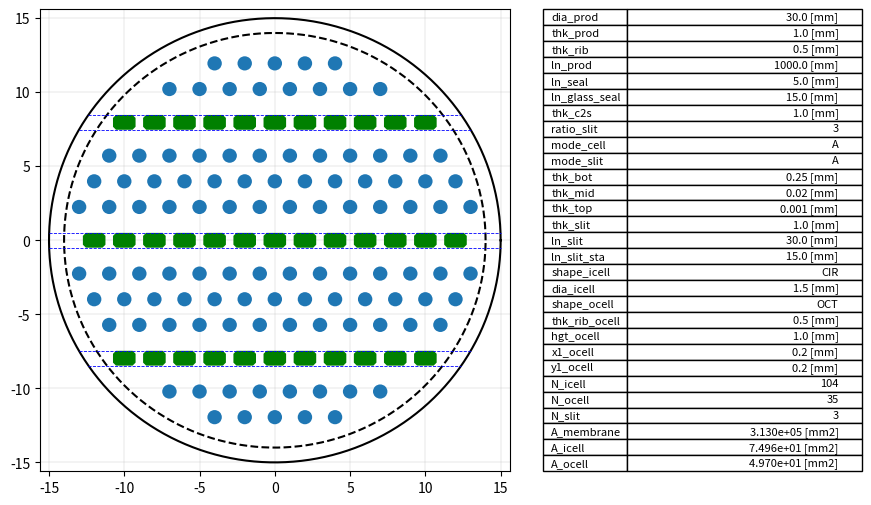

Python code for this plot:
# %%
from dataclasses import dataclass
import pandas as pd
import numpy as np
import json

import matplotlib.pyplot as plt
import matplotlib.patches as patches
from matplotlib.gridspec import GridSpec

from itertools import product, zip_longest
from pathlib import Path
from datetime import datetime

# from pprint import pprint as pp


def main():
    # make dir
    dir_path = Path(datetime.now().strftime("%Y%m%d_%H%M%S"))
    dir_pos = dir_path / Path("positions_data")
    if not dir_path.exists():
        dir_path.mkdir()
        dir_pos.mkdir()

    # set parameters
    inp = set_parameters()
    out = pd.DataFrame()

    for num in range(len(inp)):
        cnt_str = f"index{num:0>4}"
        # validate parameters
        case = Position(**inp.loc[num, :])
        case.validation()

        # set base slit positions
        case.set_base_slit()

        # set base cell positions
        case.set_base_cell()
        case.distribute_cell()
        case.offset_xy()

        # select slit
        case.select_slit()

        # select cell
        case.select_icell()
        case.select_ocell()

        # calculate values
        res = case.calc_values()
        res.index = [num]
        out = pd.concat([out, res])

        # output positions
        case.output_positions()

        # output png
        case.output_draw(dir_path / cnt_str, out.loc[num, :].to_dict())

        del case, res

    # output parameters
    out = pd.concat([inp, out], axis=1)
    out.to_csv(dir_path / "data.csv")


def set_parameters():
    # unit : mm
    param = {
        # product
        "dia_prod": [30.0],
        "thk_prod": [1.0],
        "thk_rib": [0.5],
        "ln_prod": [1000.0],
        "ln_seal": [5.0],
        "ln_glass_seal": [15.0],
        "thk_c2s": [1.0],
        "ratio_slit": [3],
        "mode_cell": [True],
        "mode_slit": [True],
        # membrane
        "thk_bot": [250e-3],
        "thk_mid": [20e-3],
        "thk_top": [1e-3],
        # slit
        "thk_slit": [1.0],
        "ln_slit": [30.0],
        "ln_slit_sta": [15.0],
        # icell
        "shape_icell": ["CIR"],
        "dia_icell": [1.5],
        # ocell
        "shape_ocell": ["OCT"],
        "thk_rib_ocell": [0.5],
        "hgt_ocell": [1.0],
        "x1_ocell": [0.2],
        "y1_ocell": [0.2],
    }

    _ = list(product(*param.values()))

    return pd.DataFrame(_, columns=[k for k in param.keys()])


@dataclass
class Params:
    # product
    dia_prod: float
    thk_prod: float
    thk_rib: float
    ln_prod: float
    ln_seal: float
    ln_glass_seal: float
    thk_c2s: float
    ratio_slit: int
    mode_cell: str
    mode_slit: str
    # membrane
    thk_bot: float
    thk_mid: float
    thk_top: float
    # slit
    thk_slit: float
    ln_slit: float
    ln_slit_sta: float
    # incell
    shape_icell: str
    dia_icell: float
    # outcell
    shape_ocell: str
    thk_rib_ocell: float
    hgt_ocell: float
    x1_ocell: float
    y1_ocell: float

    def pitch_x(self):
        if self.shape_icell == "CIR":
            result = self.dia_icell + self.thk_rib
        elif self.shape_icell == "HEX":
            pass
        else:
            pass

        return result

    def pitch_y(self):
        if self.shape_icell == "CIR":
            result = self.pitch_x() * np.sin(np.pi / 3.0)
        elif self.shape_icell == "HEX":
            pass
        else:
            pass

        return result

    def pitch_slit(self):
        if self.shape_icell == "CIR":
            _ = self.thk_slit + self.dia_icell + 2.0 * self.thk_c2s
            result = _ + (self.ratio_slit - 1) * self.pitch_y()
        elif self.shape_icell == "HEX":
            pass
        else:
            pass

        return result

    def lim_slit(self, num: int = 1):
        if self.shape_icell == "CIR":
            _ = 0.5 * (self.dia_prod - self.thk_slit)
            result = _ - self.thk_prod - num * self.dia_icell - self.thk_c2s
        elif self.shape_icell == "HEX":
            pass
        else:
            pass

        return result

    def lim_icell(self):
        if self.shape_icell == "CIR":
            result = 0.5 * self.dia_prod - self.thk_prod - 0.5 * self.dia_icell
        elif self.shape_icell == "HEX":
            pass
        else:
            pass

        return result

    def lim_ocell(self):
        if self.shape_ocell == "OCT":
            result = 0.5 * self.dia_prod - self.thk_prod - 0.5 * (self.pitch_x() - self.thk_rib_ocell)
        elif self.shape_ocell == "CIR":
            pass
        else:
            pass

        return result


@dataclass
class Position(Params):
    base_slit = np.empty([0, 2])
    base_cell = np.empty([0, 2])
    full_icell = np.empty([0, 2])
    full_ocell = np.empty([0, 2])
    pos_slit = np.empty([0, 2])
    pos_icell = np.empty([0, 2])
    pos_ocell = np.empty([0, 2])

    def validation(self):
        pass

    def set_base_slit(self, num: int = 300):
        # uniform slit length
        x1 = []
        plus = [self.pitch_slit() * i for i in range(num) if self.dia_prod >= self.pitch_slit() * i]
        x1[len(x1) : len(x1)] = plus
        x1[len(x1) : len(x1)] = [-x for x in plus if x > 0.0]

        x1.sort()
        _ = [[y, z] for y, z in zip_longest(x1, [self.ln_slit], fillvalue=self.ln_slit)]
        self.base_slit = np.array(_)

    def set_base_cell(self, num: int = 300):
        # incell & outcell base positions
        x1 = []
        plus = [self.pitch_x() * i for i in range(num)]
        x1[len(x1) : len(x1)] = plus
        x1[len(x1) : len(x1)] = [-x for x in plus if x > 0.0]

        x2 = [x + (0.5 * self.pitch_x()) for x in x1]

        o2i_y = self.thk_c2s + 0.5 * (self.thk_slit + self.dia_icell)
        y1 = [0.0, o2i_y]
        y1[len(y1) : len(y1)] = [o2i_y + self.pitch_y() * i for i in range(1, self.ratio_slit)]

        _ = []
        for i in range(len(y1)):
            if i % 2 == 0:
                [_.append([x, y1[i]]) for x in x1]
            else:
                [_.append([x, y1[i]]) for x in x2]
        self.base_cell = np.array(_)

    def distribute_cell(self):
        # full_icell & full_ocell positions
        yyy = self.base_slit[:, 0].tolist()
        if (self.ratio_slit + 1) % 2 == 0:
            xxx = [0.0] * len(yyy)
        else:
            xxx = [0.5 * self.pitch_x() if i % 2 != 0 else 0.0 for i in range(len(yyy))]

        oc = []
        ic = []
        for x1, y1 in zip(xxx, yyy):
            _ = [[x + x1, y + y1] for x, y in self.base_cell.tolist() if y == 0.0]
            oc[len(oc) : len(oc)] = _
            _ = [[x + x1, y + y1] for x, y in self.base_cell.tolist() if y != 0.0]
            ic[len(ic) : len(ic)] = _

        self.full_icell = np.array(ic)
        self.full_ocell = np.array(oc)

    def offset_xy(self):
        # full_icell & full_ocell XYdir_offset
        if self.mode_cell:
            pass
        else:
            x1 = 0.5 * self.pitch_x()
            ic = [[x + x1, y] for x, y in self.full_icell.tolist()]
            oc = [[x + x1, y] for x, y in self.full_ocell.tolist()]
            self.full_icell = np.array(ic)
            self.full_ocell = np.array(oc)

        if self.mode_slit:
            pass
        else:
            y1 = 0.5 * self.pitch_slit()
            ic = [[x, y + y1] for x, y in self.full_icell.tolist()]
            oc = [[x, y + y1] for x, y in self.full_ocell.tolist()]
            sl = [[y + y1, z] for y, z in self.base_slit.tolist()]
            self.full_icell = np.array(ic)
            self.full_ocell = np.array(oc)
            self.base_slit = np.array(sl)

    def select_slit(self):
        _ = [[y, z] for y, z in self.base_slit.tolist() if self.lim_slit() >= abs(y)]
        self.pos_slit = np.array(_)

    def select_icell(self):
        _ = [[x, y] for x, y in self.full_icell.tolist() if self.lim_icell() >= np.sqrt(x**2 + y**2)]
        self.pos_icell = np.array(_)

    def select_ocell(self):
        _ = [[x, y] for x, y in self.full_ocell.tolist() if self.lim_ocell() >= np.sqrt(x**2 + y**2)]
        _ = [[x, y] for x, y in _ if self.lim_slit() >= abs(y)]
        self.pos_ocell = np.array(_)

    def calc_values(self):
        # unit : mm
        result = {}
        area_prod = 0.25 * np.pi * (self.dia_prod**2.0)
        vol_prod = area_prod * self.ln_prod
        ln_ocell = self.ln_prod - 2.0 * (self.ln_seal + self.ln_slit)
        if self.shape_icell == "CIR":
            eff_dia_icell = self.dia_icell - 2.0 * (self.thk_bot + self.thk_mid + self.thk_top)
            area_icell = 0.25 * np.pi * (eff_dia_icell**2.0)
            eff_peri = np.pi * eff_dia_icell
        elif self.shape_icell == "HEX":
            pass
        else:
            pass

        if self.shape_ocell == "OCT":
            area_sq = self.hgt_ocell * (self.pitch_x() - self.thk_rib_ocell)
            area_corner = 2.0 * (self.x1_ocell * self.y1_ocell)
            area_ocell = area_sq - area_corner
        elif self.shape_icell == "CIR":
            pass
        else:
            pass

        result["N_icell"] = self.pos_icell.shape[0]
        result["N_ocell"] = self.pos_ocell.shape[0]
        result["N_slit"] = self.pos_slit.shape[0]
        result["A_membrane"] = eff_peri * self.ln_prod * self.pos_icell.shape[0]
        result["A_icell"] = area_icell * self.pos_icell.shape[0]
        result["A_ocell"] = area_ocell * self.pos_ocell.shape[0]
        result["R(A_icell/A_prod)"] = result["A_icell"] / area_prod
        result["R(A_ocell/A_prod)"] = result["A_ocell"] / area_prod
        result["V_icell"] = result["A_icell"] * self.ln_prod
        result["V_ocell"] = result["A_ocell"] * ln_ocell
        result["R(V_icell/V_prod)"] = result["V_icell"] / vol_prod
        result["R(V_ocell/V_prod)"] = result["V_ocell"] / vol_prod

        return pd.DataFrame.from_dict(result, orient="index").T

    def output_draw(self, fpath: str, res: dict, dbg: bool = False):
        def product(radius: float, style: str = "solid", num: int = 360):
            theta = np.linspace(0.0, 2.0 * np.pi, num)
            xxx = 0.0 + radius * np.cos(theta)
            yyy = 0.0 + radius * np.sin(theta)

            ax.plot(xxx, yyy, color="black", linestyle=style)

        def slit():
            if not dbg:
                yyy = [y for y, _ in self.pos_slit.tolist()]
            else:
                yyy = [y for y, _ in self.base_slit.tolist()]

            y_t = [yyy + 0.5 * self.thk_slit] * 2
            y_b = [yyy - 0.5 * self.thk_slit] * 2

            if not dbg:
                _ = (0.5 * self.dia_prod) ** 2.0
                x_t = [-np.sqrt(_ - y_t[0] ** 2.0), np.sqrt(_ - y_t[1] ** 2.0)]
                x_b = [-np.sqrt(_ - y_b[0] ** 2.0), np.sqrt(_ - y_b[1] ** 2.0)]
            else:
                x_t = [-self.dia_prod, self.dia_prod]
                x_b = [-self.dia_prod, self.dia_prod]

            ax.plot(x_t, y_t, color="blue", linewidth=0.6, linestyle="dashed")
            ax.plot(x_b, y_b, color="blue", linewidth=0.6, linestyle="dashed")

        def icell():
            if self.shape_icell == "CIR":
                if not dbg:
                    r_cell = 0.5 * self.dia_icell - (self.thk_bot + self.thk_mid + self.thk_top)
                    color = "tab:blue"
                else:
                    r_cell = 0.5 * self.dia_icell
                    color = "gray"

                [ax.add_patch(patches.Circle(xy=tuple(_), radius=r_cell, fc=color)) for _ in self.pos_icell.tolist()]
            elif self.shape_icell == "HEX":
                pass
            else:
                pass

        def ocell():
            ref = []
            if self.shape_ocell == "OCT":
                dx = 0.5 * (self.pitch_x() - self.thk_rib_ocell)
                dy = 0.5 * self.hgt_ocell
                ref.append([dx, dy - self.y1_ocell])
                ref.append([dx - self.x1_ocell, dy])
                ref.append([-ref[1][0], ref[1][1]])
                ref.append([-ref[0][0], ref[0][1]])
                ref.append([ref[3][0], -ref[3][1]])
                ref.append([ref[2][0], -ref[2][1]])
                ref.append([ref[1][0], -ref[1][1]])
                ref.append([ref[0][0], -ref[0][1]])

                _ = np.array(ref)
                ref = np.insert(_, [2], 1.0, axis=1)
                for xxx, yyy in self.pos_ocell.tolist():
                    tra = np.array([[1, 0, xxx], [0, 1, yyy], [0, 0, 1]])
                    _ = np.array([tra @ xy for xy in ref])
                    res = np.delete(_, [2], axis=1)

                    _ = plt.Polygon(res, fc="green")
                    ax.add_patch(_)

            elif self.shape_ocell == "CIR":
                pass
            else:
                pass

        def table():
            exc = [
                "base_slit",
                "base_cell",
                "full_icell",
                "full_ocell",
                "pos_slit",
                "pos_icell",
                "pos_ocell",
            ]
            inp = dict([[k, v] for k, v in self.__dict__.items() if k not in exc])
            inp.update(res)

            exc = [
                "R(A_icell/A_prod)",
                "R(A_ocell/A_prod)",
                "R(V_icell/V_prod)",
                "R(V_ocell/V_prod)",
                "V_icell",
                "V_ocell",
            ]
            f00 = ["A_membrane", "A_icell", "A_ocell"]
            f01 = []
            f02 = []
            f03 = ["ratio_slit", "N_icell", "N_ocell", "N_slit"]
            f04 = ["mode_cell", "mode_slit"]
            f05 = ["shape_icell", "shape_ocell"]

            key = []
            val = []
            for k, v in inp.items():
                if k in f00:
                    key.append(k)
                    val.append([f"{v:.3e} [mm2]"])
                elif k in f01:
                    key.append(k)
                    val.append([f"{v:.3e} [mm3]"])
                elif k in f02:
                    key.append(k)
                    val.append([f"{v*100.0:.3g} [%]"])
                elif k in f03:
                    key.append(k)
                    val.append([f"{v:.0f}"])
                elif k in f04:
                    key.append(k)
                    if v:
                        val.append(["A"])
                    else:
                        val.append(["B"])
                elif k in f05:
                    key.append(k)
                    val.append([str(v)])
                elif k in exc:
                    pass
                else:
                    key.append(k)
                    val.append([f"{v} [mm]"])

            ay = fig.add_subplot(spec[1])
            ay.axis("off")
            # bbox = (xmin, ymin, width, height)
            tab = ay.table(cellText=val, rowLabels=key, loc="left", bbox=[0.2, 0.0, 1.0, 1.0])
            tab.set_fontsize(8)

        # make fig, ax
        fig = plt.figure(figsize=(10, 6), dpi=300)
        spec = GridSpec(ncols=2, nrows=1, width_ratios=[2, 1])

        ax = fig.add_subplot(spec[0])
        ax.grid(linewidth=0.2)
        ax.set_axisbelow(True)

        xylim = 0.52 * self.dia_prod
        ax.set_xlim(-xylim, xylim)
        ax.set_ylim(-xylim, xylim)

        # draw product
        product(radius=0.5 * self.dia_prod)
        product(radius=(0.5 * self.dia_prod - self.thk_prod), style="dashed")

        # draw slit
        slit()

        # draw cell
        icell()
        ocell()

        # draw table
        table()

        # save fig
        fig.savefig(fpath, facecolor="w", bbox_inches="tight", dpi=300)
        plt.close(fig)

    def output_positions(self):
        def dump_json(data: dict, fname: str = "test_json", sw_sort: bool = False):
            with open(fname, "wt") as f:
                json.dump(data, f, sort_keys=sw_sort, indent=4)

        # np.savetxt(f"{num}_pos_icell.csv", case.pos_icell, fmt="%.14e", delimiter=",")
        # np.savetxt(f"{num}_pos_ocell.csv", case.pos_ocell, fmt="%.14e", delimiter=",")
        pass


if __name__ == "__main__":
    main()
    print("****** Done ******")


# %%
